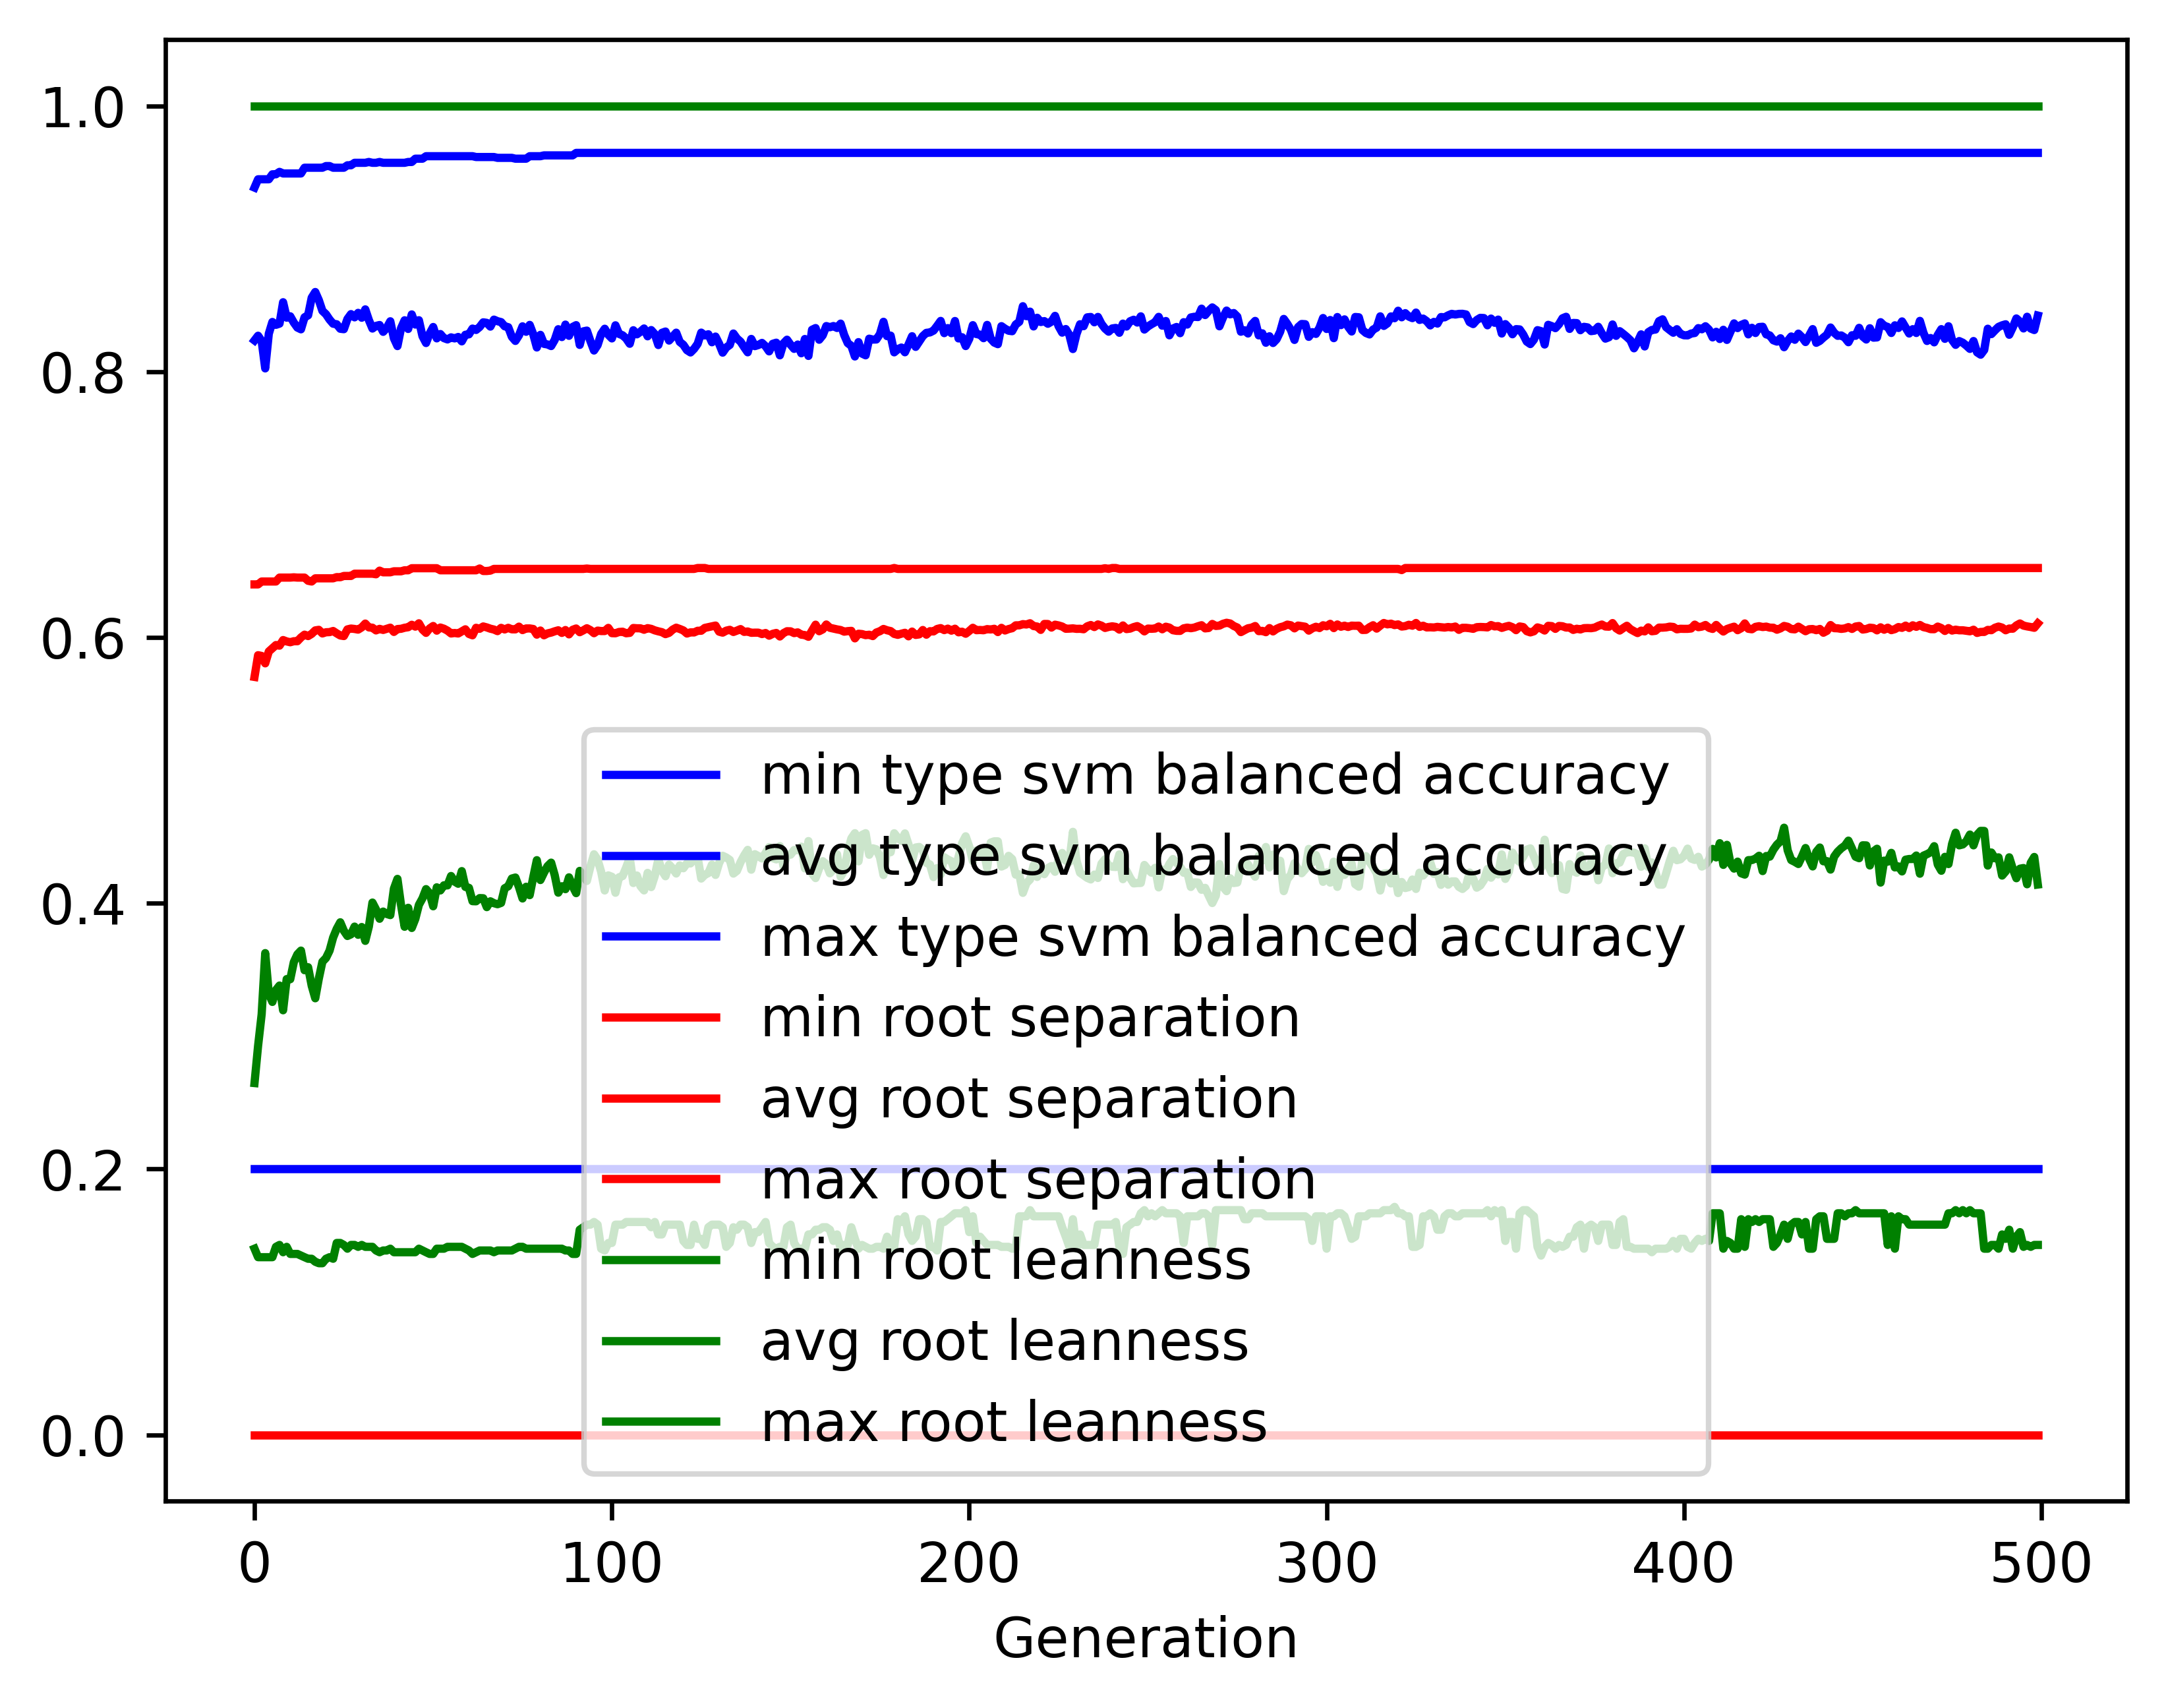

The table this chart was drawn from, first rows:
gen, evals, gen_feats, explored, type svm balanced accuracy_min, type svm balanced accuracy_avg, type svm balanced accuracy_max, type svm balanced accuracy_std, root separation_min, root separation_avg, root separation_max, root separation_std, root leanness_min, root leanness_avg, root leanness_max, root leanness_std
0, 500, 430, 430, 0.2, 0.8235, 0.9385, 0.1421, 0.0, 0.5703, 0.6399, 0.09323, 0.14, 0.2647, 1.0, 0.157
1, 671, 683, 683, 0.2, 0.827, 0.9447, 0.1027, 0.0, 0.5866, 0.6399, 0.04225, 0.1336, 0.2926, 1.0, 0.1305
2, 729, 704, 902, 0.2, 0.823, 0.9447, 0.09174, 0.0, 0.586, 0.6421, 0.03762, 0.1336, 0.3164, 1.0, 0.1237
3, 734, 737, 1120, 0.2, 0.8024, 0.9447, 0.1106, 0.0, 0.5805, 0.6421, 0.04003, 0.1336, 0.3625, 1.0, 0.1495
4, 734, 760, 1336, 0.2, 0.8285, 0.9447, 0.09815, 0.0, 0.5894, 0.6421, 0.03904, 0.1336, 0.3318, 1.0, 0.142
5, 712, 780, 1554, 0.2, 0.8374, 0.9485, 0.09956, 0.0, 0.5918, 0.6421, 0.03855, 0.1336, 0.3257, 1.0, 0.1481
6, 714, 785, 1759, 0.2, 0.8352, 0.9485, 0.1022, 0.0, 0.5943, 0.6421, 0.03994, 0.1414, 0.3347, 1.0, 0.1507
7, 734, 733, 1915, 0.2, 0.8361, 0.9503, 0.104, 0.0, 0.5938, 0.645, 0.03919, 0.1429, 0.3381, 1.0, 0.1545
8, 732, 785, 2089, 0.2, 0.8522, 0.9491, 0.07981, 0.0, 0.598, 0.645, 0.03663, 0.1374, 0.3194, 1.0, 0.1326
9, 718, 773, 2243, 0.2, 0.8406, 0.9491, 0.08876, 0.0, 0.597, 0.645, 0.03799, 0.1414, 0.3429, 1.0, 0.1416
10, 727, 789, 2391, 0.2, 0.8416, 0.9491, 0.09161, 0.0, 0.5964, 0.645, 0.03741, 0.1361, 0.3428, 1.0, 0.146
11, 728, 783, 2535, 0.2, 0.8369, 0.9491, 0.08683, 0.0, 0.5971, 0.6452, 0.03731, 0.1361, 0.3556, 1.0, 0.1404
12, 730, 770, 2673, 0.2, 0.8331, 0.9491, 0.09482, 0.0, 0.5971, 0.645, 0.03853, 0.1361, 0.3615, 1.0, 0.1524
13, 731, 807, 2820, 0.2, 0.8318, 0.9491, 0.09131, 0.0, 0.5999, 0.645, 0.0377, 0.1348, 0.3643, 1.0, 0.1437
14, 730, 794, 2938, 0.2, 0.8409, 0.9534, 0.0864, 0.0, 0.6021, 0.645, 0.0373, 0.1336, 0.3496, 1.0, 0.1417
15, 728, 833, 3066, 0.2, 0.8424, 0.9534, 0.09342, 0.0, 0.601, 0.6426, 0.03731, 0.1325, 0.3518, 1.0, 0.1476
16, 736, 829, 3191, 0.2, 0.8556, 0.9534, 0.07919, 0.0, 0.6027, 0.6421, 0.03632, 0.1325, 0.3379, 1.0, 0.1395
17, 736, 833, 3313, 0.2, 0.8599, 0.9534, 0.07804, 0.0, 0.6053, 0.6445, 0.03712, 0.1302, 0.3285, 1.0, 0.1387
18, 723, 855, 3426, 0.2, 0.8538, 0.9534, 0.0813, 0.0, 0.6057, 0.6445, 0.03704, 0.1291, 0.3433, 1.0, 0.1443
19, 741, 827, 3534, 0.2, 0.8457, 0.9534, 0.09301, 0.0, 0.603, 0.6445, 0.03964, 0.1291, 0.356, 1.0, 0.1478
20, 718, 807, 3626, 0.2, 0.8432, 0.9547, 0.09105, 0.0, 0.6039, 0.6445, 0.03917, 0.1325, 0.3588, 1.0, 0.1477
21, 716, 818, 3722, 0.2, 0.8392, 0.9547, 0.09412, 0.0, 0.604, 0.6445, 0.0394, 0.1336, 0.3643, 1.0, 0.1504
22, 720, 832, 3812, 0.2, 0.836, 0.9534, 0.09431, 0.0, 0.6048, 0.6445, 0.03933, 0.1325, 0.3742, 1.0, 0.1478
23, 705, 831, 3905, 0.2, 0.8356, 0.9534, 0.09385, 0.0, 0.603, 0.6454, 0.04044, 0.1443, 0.3807, 1.0, 0.1459
24, 713, 803, 3976, 0.2, 0.8322, 0.9534, 0.1034, 0.0, 0.6014, 0.6453, 0.04187, 0.1443, 0.3856, 1.0, 0.1534
25, 728, 822, 4047, 0.2, 0.8319, 0.9534, 0.1139, 0.0, 0.601, 0.6462, 0.0436, 0.1429, 0.3793, 1.0, 0.1625
26, 714, 825, 4133, 0.2, 0.8396, 0.9553, 0.1011, 0.0, 0.606, 0.6462, 0.04124, 0.14, 0.3753, 1.0, 0.1532
27, 717, 811, 4209, 0.2, 0.8433, 0.9553, 0.09012, 0.0, 0.6067, 0.6462, 0.03903, 0.1429, 0.3766, 1.0, 0.1441
28, 711, 823, 4281, 0.2, 0.8408, 0.9571, 0.09371, 0.0, 0.6064, 0.6479, 0.03998, 0.1429, 0.3824, 1.0, 0.1451
29, 715, 830, 4360, 0.2, 0.8442, 0.9571, 0.0902, 0.0, 0.6059, 0.6479, 0.03898, 0.1414, 0.3762, 1.0, 0.148
30, 714, 827, 4423, 0.2, 0.8405, 0.9571, 0.09259, 0.0, 0.6076, 0.6479, 0.03968, 0.1429, 0.3821, 1.0, 0.1442
31, 721, 831, 4489, 0.2, 0.8468, 0.9571, 0.08702, 0.0, 0.6104, 0.6479, 0.03838, 0.1414, 0.3717, 1.0, 0.1407
32, 711, 842, 4532, 0.2, 0.8388, 0.9577, 0.09595, 0.0, 0.6075, 0.6479, 0.04122, 0.1414, 0.3824, 1.0, 0.1472
33, 712, 814, 4588, 0.2, 0.8324, 0.9571, 0.09662, 0.0, 0.6073, 0.6479, 0.0394, 0.1414, 0.4005, 1.0, 0.1427
34, 711, 843, 4644, 0.2, 0.8344, 0.9571, 0.1014, 0.0, 0.6053, 0.6475, 0.041, 0.1387, 0.3953, 1.0, 0.1504
35, 708, 794, 4693, 0.2, 0.8351, 0.9577, 0.1033, 0.0, 0.6064, 0.6502, 0.04076, 0.1374, 0.3883, 1.0, 0.1543
36, 699, 838, 4744, 0.2, 0.8299, 0.9571, 0.1129, 0.0, 0.6056, 0.649, 0.04314, 0.1387, 0.3937, 1.0, 0.1591
37, 708, 828, 4793, 0.2, 0.8329, 0.9571, 0.107, 0.0, 0.6065, 0.649, 0.04278, 0.1387, 0.3919, 1.0, 0.1517
38, 717, 841, 4845, 0.2, 0.8379, 0.9571, 0.09879, 0.0, 0.6073, 0.649, 0.04182, 0.14, 0.391, 1.0, 0.1486
39, 711, 834, 4876, 0.2, 0.8251, 0.9571, 0.1097, 0.0, 0.6041, 0.6497, 0.04445, 0.1374, 0.4109, 1.0, 0.1566
40, 720, 800, 4916, 0.2, 0.8192, 0.9571, 0.1112, 0.0, 0.6063, 0.6497, 0.04256, 0.1374, 0.4183, 1.0, 0.1549
41, 716, 789, 4950, 0.2, 0.8327, 0.9571, 0.1026, 0.0, 0.6065, 0.6497, 0.04161, 0.1374, 0.3986, 1.0, 0.153
42, 708, 827, 4993, 0.2, 0.8386, 0.9571, 0.1048, 0.0, 0.6073, 0.6505, 0.04166, 0.1374, 0.3823, 1.0, 0.1664
43, 721, 837, 5041, 0.2, 0.8321, 0.9577, 0.1042, 0.0, 0.6077, 0.6505, 0.0421, 0.1374, 0.3965, 1.0, 0.1558
44, 708, 829, 5078, 0.2, 0.843, 0.9577, 0.1006, 0.0, 0.6095, 0.6521, 0.04222, 0.1374, 0.3814, 1.0, 0.1583
45, 715, 825, 5107, 0.2, 0.8354, 0.9602, 0.105, 0.0, 0.6081, 0.6521, 0.04253, 0.1374, 0.3882, 1.0, 0.1596
46, 696, 818, 5140, 0.2, 0.8387, 0.9602, 0.0955, 0.0, 0.6106, 0.6521, 0.04156, 0.14, 0.3988, 1.0, 0.1471
47, 731, 817, 5163, 0.2, 0.8267, 0.9602, 0.1155, 0.0, 0.6059, 0.6521, 0.04607, 0.1387, 0.4037, 1.0, 0.1698
48, 704, 844, 5188, 0.2, 0.8215, 0.9621, 0.1177, 0.0, 0.6034, 0.6521, 0.04618, 0.1374, 0.4106, 1.0, 0.1658
49, 721, 807, 5219, 0.2, 0.8286, 0.9621, 0.1049, 0.0, 0.6067, 0.6521, 0.04349, 0.1361, 0.4074, 1.0, 0.1575
50, 701, 841, 5244, 0.2, 0.8336, 0.9621, 0.1066, 0.0, 0.6086, 0.6521, 0.04368, 0.1361, 0.3977, 1.0, 0.1611
51, 708, 862, 5275, 0.2, 0.825, 0.9621, 0.1088, 0.0, 0.6051, 0.6521, 0.04349, 0.14, 0.412, 1.0, 0.16
52, 706, 798, 5299, 0.2, 0.8283, 0.9621, 0.1018, 0.0, 0.6074, 0.6505, 0.04166, 0.14, 0.4096, 1.0, 0.1512
53, 699, 806, 5332, 0.2, 0.8252, 0.9621, 0.1109, 0.0, 0.6065, 0.6505, 0.04422, 0.14, 0.4135, 1.0, 0.1576
54, 703, 800, 5351, 0.2, 0.8242, 0.9621, 0.1095, 0.0, 0.6051, 0.6505, 0.0434, 0.1414, 0.4134, 1.0, 0.1547
55, 680, 839, 5373, 0.2, 0.8258, 0.9621, 0.108, 0.0, 0.603, 0.6505, 0.04375, 0.1414, 0.4205, 1.0, 0.1495
56, 707, 831, 5391, 0.2, 0.825, 0.9621, 0.1113, 0.0, 0.6033, 0.6505, 0.04418, 0.1414, 0.4163, 1.0, 0.1547
57, 706, 818, 5412, 0.2, 0.8261, 0.9621, 0.1084, 0.0, 0.603, 0.6505, 0.04262, 0.1414, 0.4146, 1.0, 0.153
58, 706, 820, 5435, 0.2, 0.8228, 0.9621, 0.1058, 0.0, 0.6045, 0.6505, 0.04307, 0.1414, 0.4242, 1.0, 0.1506
59, 702, 839, 5461, 0.2, 0.8277, 0.9621, 0.1083, 0.0, 0.6061, 0.6505, 0.04302, 0.14, 0.4123, 1.0, 0.1557
... 440 more rows
